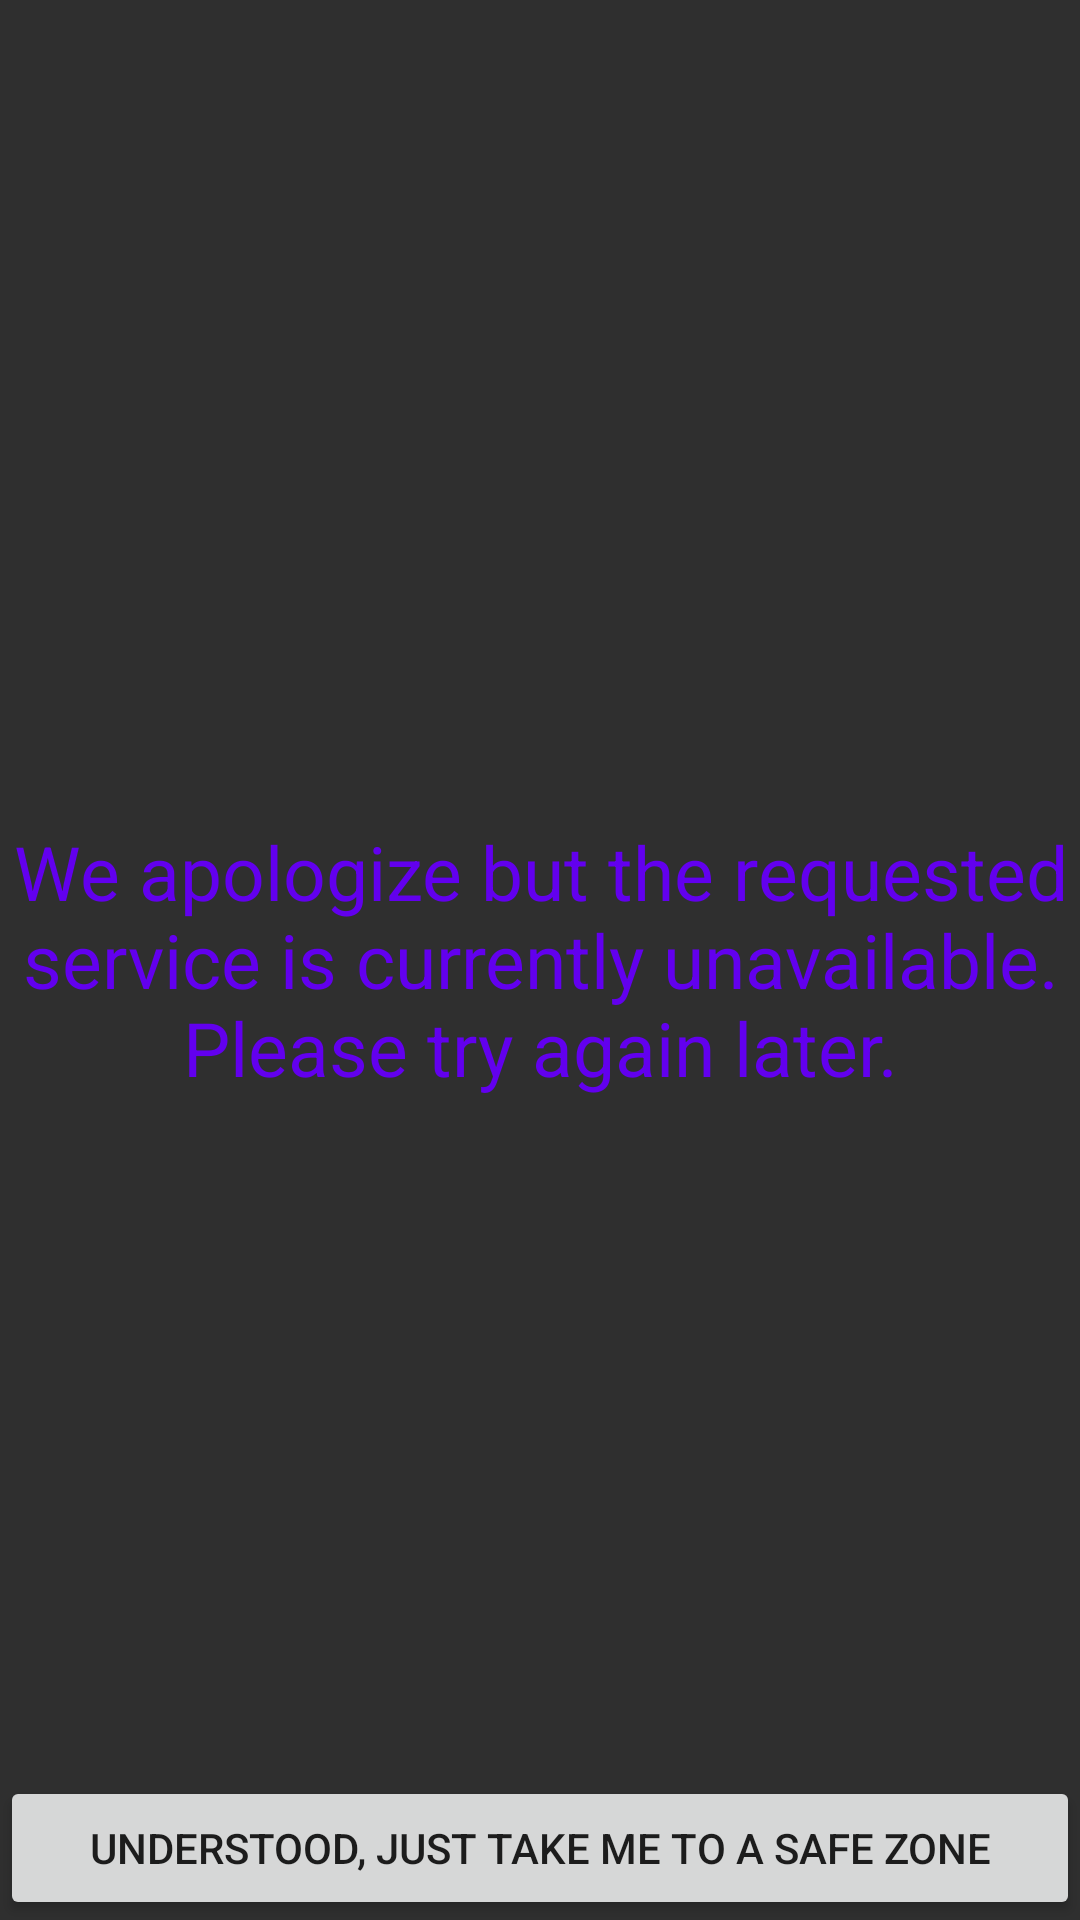

Android layout source for this screen:
<!-- AndroidManifest.xml: application theme AppTheme -->
<!-- res/layout/fragment_error.xml -->
<FrameLayout xmlns:android="http://schemas.android.com/apk/res/android"
    xmlns:tools="http://schemas.android.com/tools"
    android:layout_width="match_parent"
    android:layout_height="match_parent"
    android:background="#2f2f2f"
    tools:context=".fragments.ErrorFragment">

    <TextView
        android:id="@+id/error_content"
        android:layout_width="match_parent"
        android:layout_height="match_parent"
        android:gravity="center"
        android:keepScreenOn="true"
        android:text="@string/error_content"
        android:textColor="@color/colorPrimary"
        android:textSize="25sp" />

    
    <FrameLayout
        android:layout_width="match_parent"
        android:layout_height="match_parent"
        android:fitsSystemWindows="true">

        <LinearLayout
            android:id="@+id/fullscreen_content_controls"
            style="?metaButtonBarStyle"
            android:layout_width="match_parent"
            android:layout_height="wrap_content"
            android:layout_gravity="bottom|center_horizontal"
            android:background="@color/black_overlay"
            android:orientation="horizontal"
            tools:ignore="UselessParent">

            <Button
                android:id="@+id/error_button"
                style="?metaButtonBarButtonStyle"
                android:layout_width="0dp"
                android:layout_height="wrap_content"
                android:layout_weight="1"
                android:text="@string/action_dismiss_error" />

        </LinearLayout>
    </FrameLayout>

</FrameLayout>
<!-- resources referenced by this layout -->
<resources>
  <string name="action_dismiss_error">Understood, just take me to a safe zone</string>
  <string name="error_content">We apologize but the requested service is currently unavailable. Please try again later.</string>
  <style name="AppTheme" parent="Theme.AppCompat.Light.DarkActionBar">
          
          <item name="colorPrimary">@color/colorPrimary</item>
          <item name="colorPrimaryDark">@color/colorPrimaryDark</item>
          <item name="colorAccent">@color/colorAccent</item>
      </style>
  <!-- not gathered from this repository: default colours our renderer supplied (Android Studio template values) -->
  <color name="colorPrimary">#FF6200EE</color>
  <color name="colorPrimaryDark">#FF3700B3</color>
  <color name="colorAccent">#FF03DAC5</color>
</resources>
